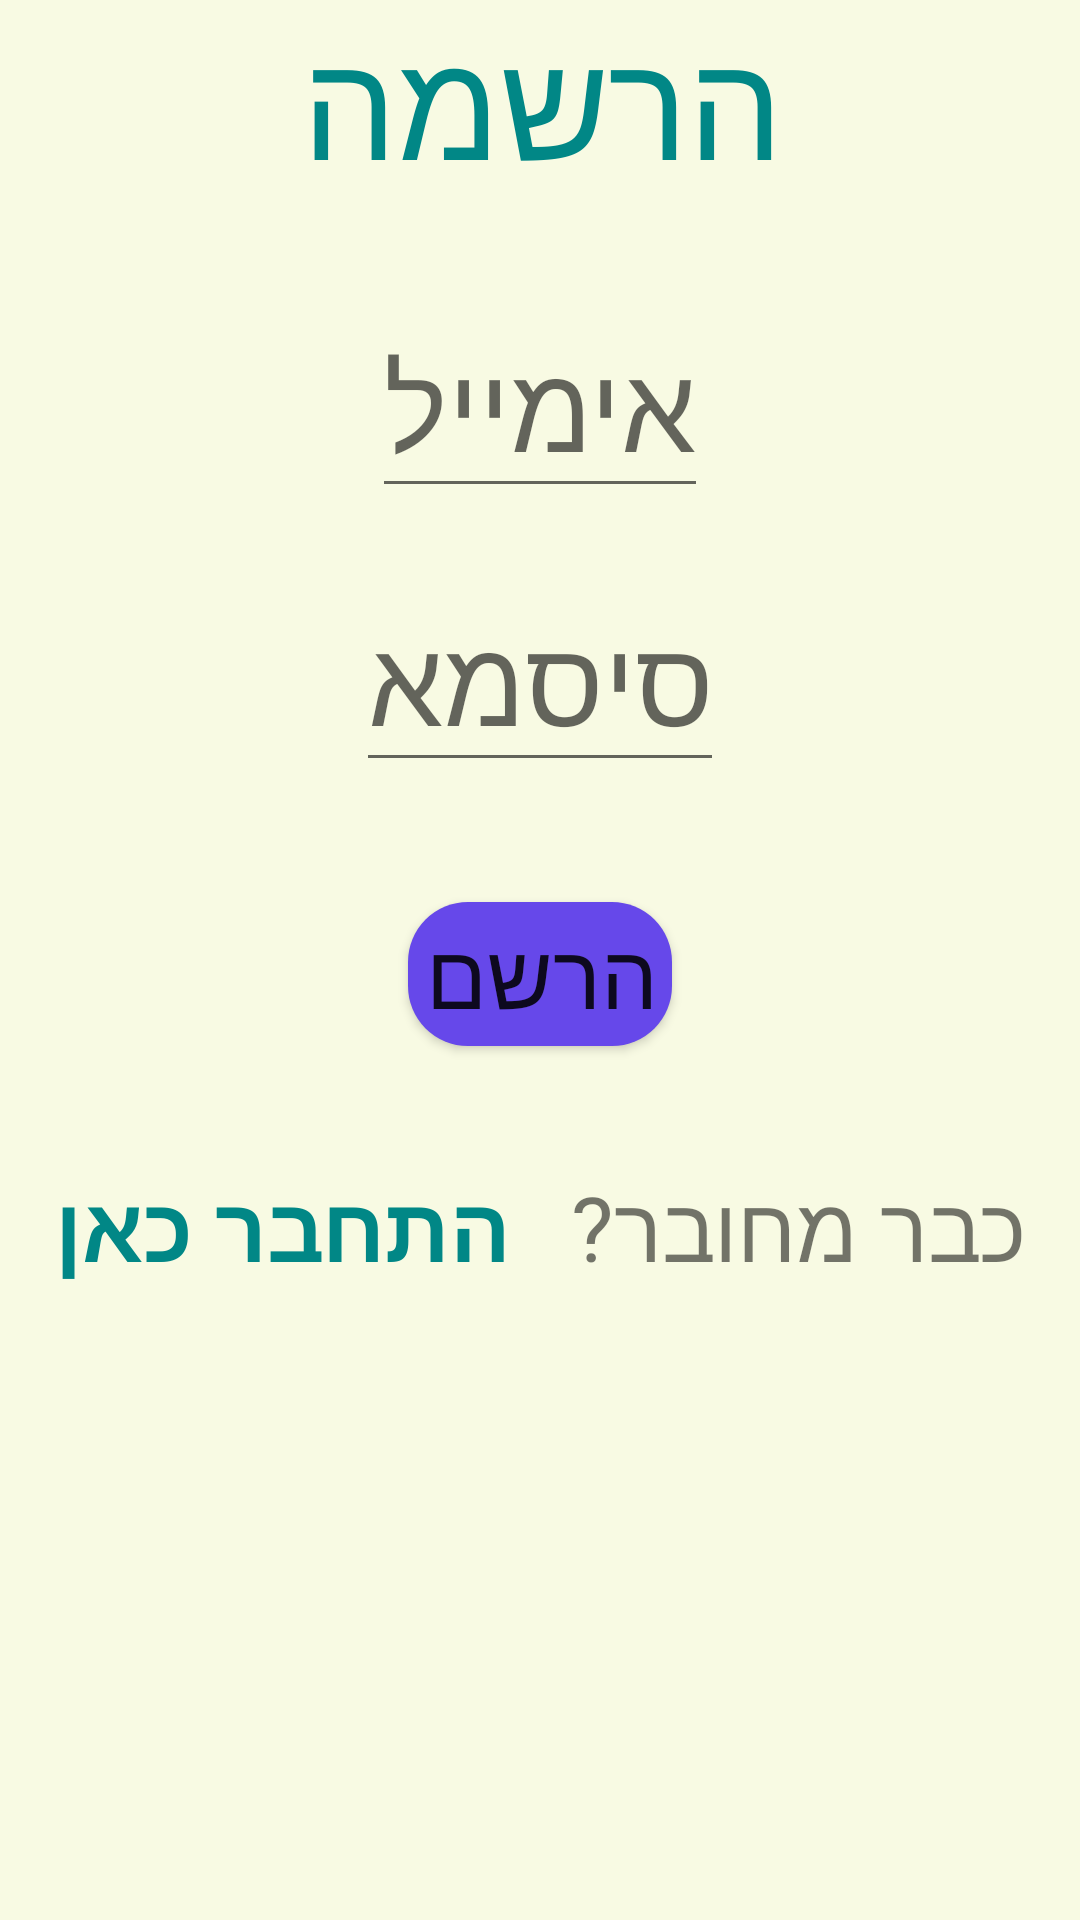

Reconstruct the res/layout file that produces this screen, plus the resources it refers to.
<!-- AndroidManifest.xml: application theme Theme.Graphic -->
<!-- res/layout/activity_register.xml -->
<?xml version="1.0" encoding="utf-8"?>
<LinearLayout xmlns:android="http://schemas.android.com/apk/res/android"
    xmlns:app="http://schemas.android.com/apk/res-auto"
    xmlns:tools="http://schemas.android.com/tools"
    android:layout_width="match_parent"
    android:layout_height="match_parent"
    android:orientation="vertical"
    android:background="#F8FAE3"
    tools:context=".RegisterActivity">
    <TextView
        android:layout_width="wrap_content"
        android:layout_height="wrap_content"
        android:text="הרשמה"
        android:textSize="50dp"
        android:textColor="@color/teal_700"
        android:layout_gravity="center"
        android:layout_marginBottom="20dp"
        />
    <EditText
        android:id="@+id/etRegEmail"
        android:layout_width="wrap_content"
        android:layout_height="wrap_content"
        android:layout_gravity="center"
        android:hint="אימייל"
        android:layout_margin="10dp"
        android:textSize="40sp"/>
    <EditText
        android:id="@+id/etRegPassword"
        android:layout_width="wrap_content"
        android:layout_height="wrap_content"
        android:layout_gravity="center"
        android:hint="סיסמא"
        android:inputType="numberPassword"
        android:layout_margin="10dp"
        android:textSize="40sp"
        />

    <Button
        android:id="@+id/btnRegister"
        android:layout_width="wrap_content"
        android:layout_height="wrap_content"
        android:text="הרשם"
        android:textSize="30sp"
        android:background="@drawable/custom_button"
        android:layout_marginTop="30dp"
        android:layout_gravity="center"
        />

    <LinearLayout
        android:layout_width="wrap_content"
        android:layout_height="wrap_content"
        android:orientation="horizontal"
        android:layout_marginTop="30dp"
        android:layout_gravity="center">
        <TextView
            android:id="@+id/tvLoginHere"
            android:layout_width="wrap_content"
            android:layout_height="wrap_content"
            android:layout_margin="10dp"
            android:text="התחבר כאן"
            android:textSize="30sp"
            android:textColor="@color/teal_700"
            android:textStyle="bold"
            />
        <TextView
            android:layout_width="wrap_content"
            android:layout_height="wrap_content"
            android:layout_margin="10dp"
            android:text="כבר מחובר?"
            android:textSize="30sp"/>

    </LinearLayout>

</LinearLayout>
<!-- resources referenced by this layout -->
<resources>
  <color name="teal_700">#FF018786</color>
  <!-- drawable custom_button (drawable) -->
  <?xml version="1.0" encoding="utf-8"?>
  <shape xmlns:android="http://schemas.android.com/apk/res/android">
      <corners android:radius="20dp"/>
      <solid android:color="@color/appColor"/>
  
  </shape>
  <style name="Theme.Graphic" parent="Theme.MaterialComponents.DayNight.DarkActionBar">
          
          <item name="colorPrimary">@color/appColor</item>
          <item name="colorPrimaryVariant">@color/appColor</item>
          <item name="colorOnPrimary">@color/white</item>
          
          <item name="colorSecondary">@color/teal_200</item>
          <item name="colorSecondaryVariant">@color/teal_700</item>
          <item name="colorOnSecondary">@color/black</item>
          
          <item name="android:statusBarColor">@color/appColor</item>
          
      </style>
  <color name="appColor">#6648EA</color>
  <color name="white">#FFFFFFFF</color>
  <color name="teal_200">#FF03DAC5</color>
  <color name="black">#FF000000</color>
</resources>
